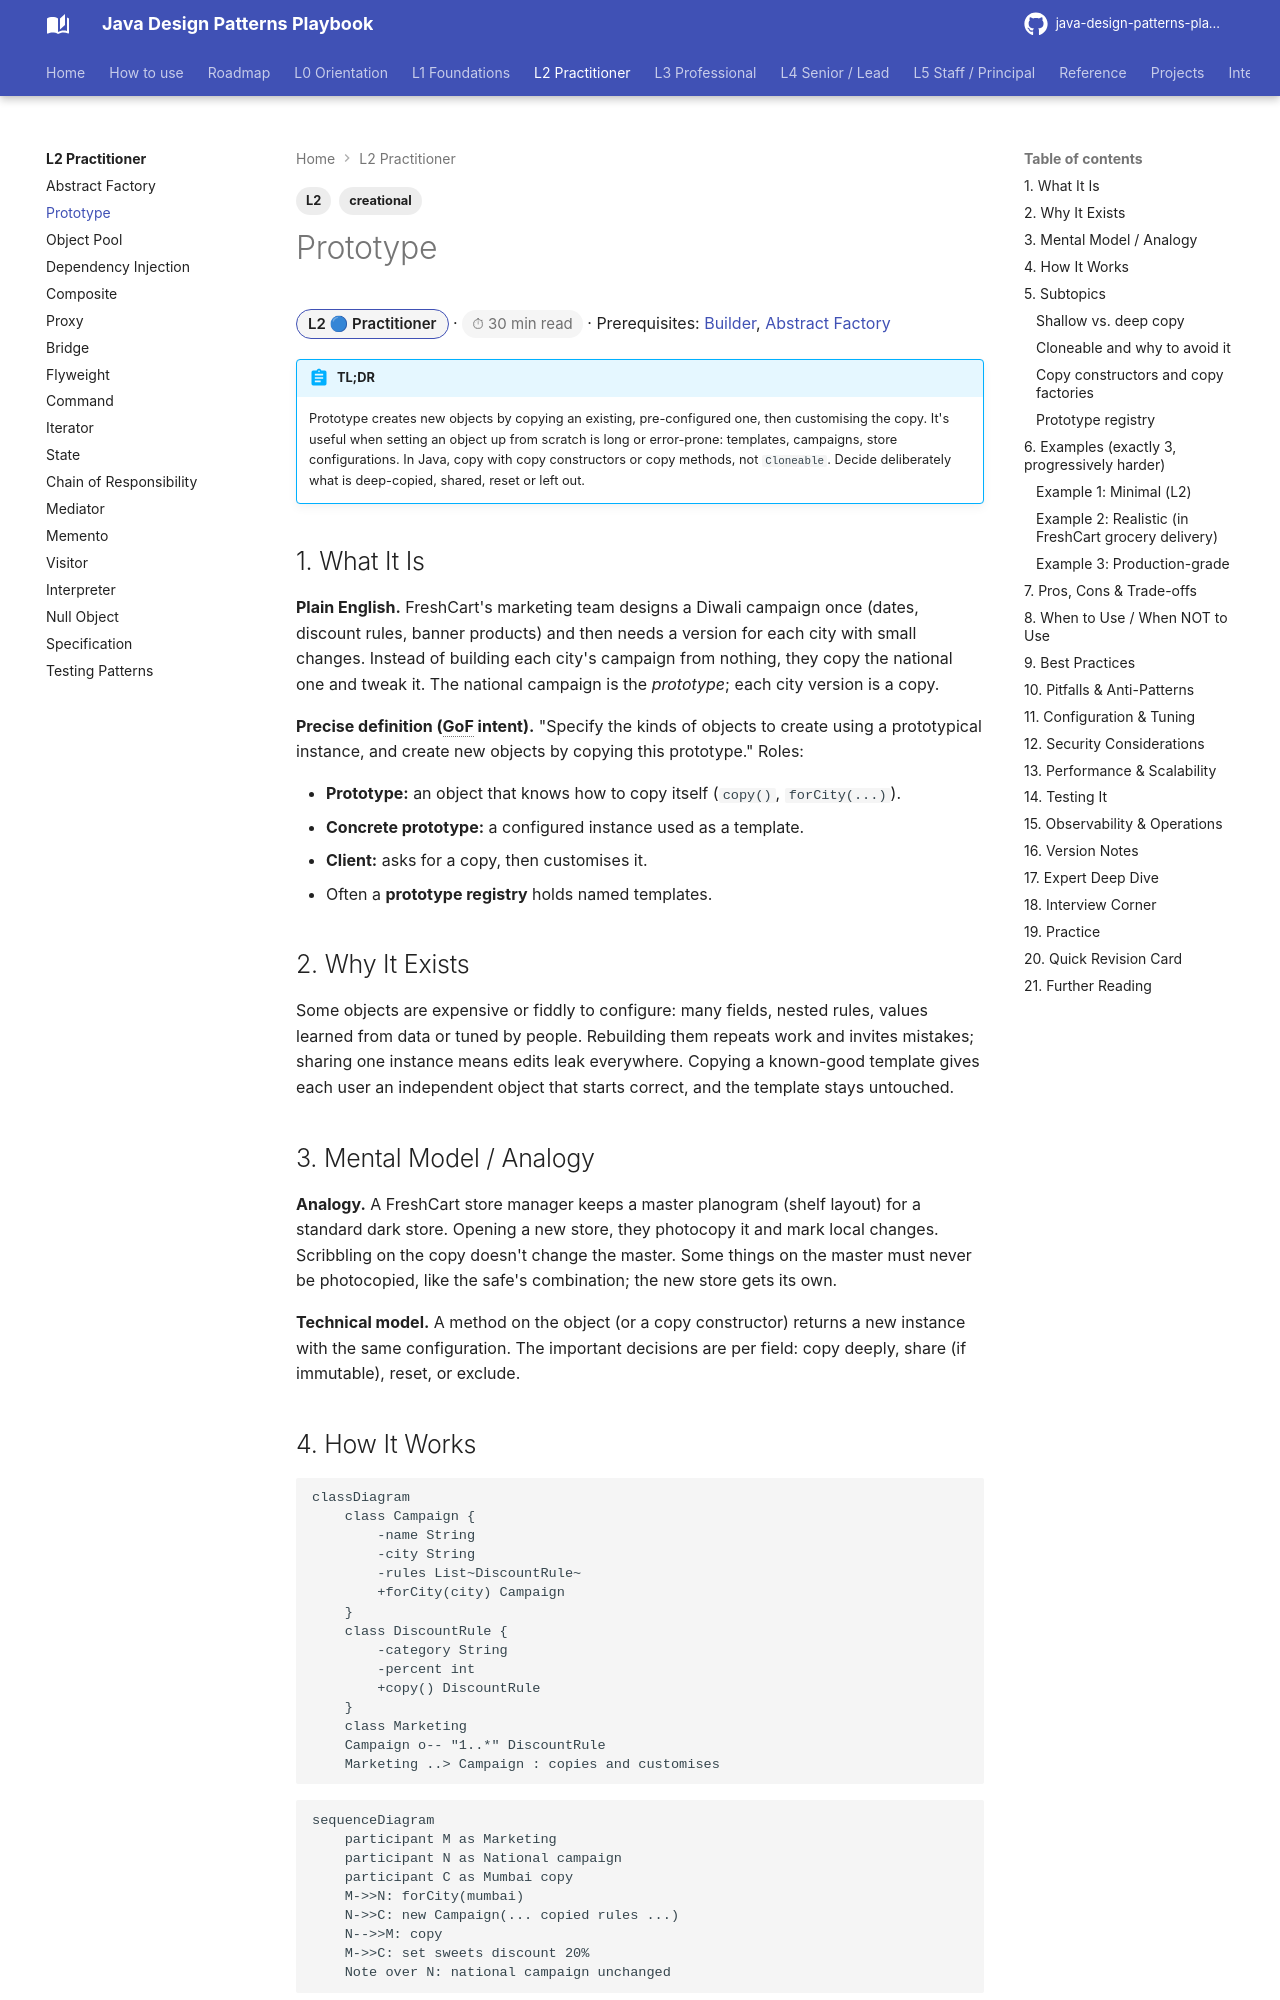

repository: khiruashish/java-design-pattern-mobile-app · page: l2-practitioner/prototype/index.html · generator: mkdocs

---
tags: [L2, creational]
---
# Prototype

<span class="badge-l2">L2 🔵 Practitioner</span> · <span class="read-time">⏱ 30 min read</span> · Prerequisites: [Builder](../l1-foundations/builder.md), [Abstract Factory](abstract-factory.md)

!!! abstract "TL;DR"
    Prototype creates new objects by copying an existing, pre-configured one, then customising the copy. It's useful when setting an object up from scratch is long or error-prone: templates, campaigns, store configurations. In Java, copy with copy constructors or copy methods, not `Cloneable`. Decide deliberately what is deep-copied, shared, reset or left out.

## 1. What It Is

**Plain English.** FreshCart's marketing team designs a Diwali campaign once (dates, discount rules, banner products) and then needs a version for each city with small changes. Instead of building each city's campaign from nothing, they copy the national one and tweak it. The national campaign is the *prototype*; each city version is a copy.

**Precise definition (GoF intent).** "Specify the kinds of objects to create using a prototypical instance, and create new objects by copying this prototype." Roles:

- **Prototype:** an object that knows how to copy itself (`copy()`, `forCity(...)`).
- **Concrete prototype:** a configured instance used as a template.
- **Client:** asks for a copy, then customises it.
- Often a **prototype registry** holds named templates.

## 2. Why It Exists

Some objects are expensive or fiddly to configure: many fields, nested rules, values learned from data or tuned by people. Rebuilding them repeats work and invites mistakes; sharing one instance means edits leak everywhere. Copying a known-good template gives each user an independent object that starts correct, and the template stays untouched.
